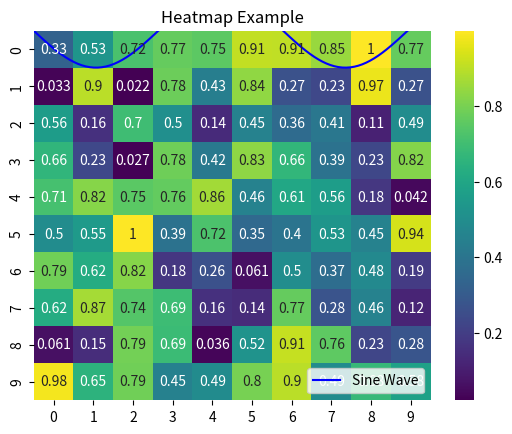

The matplotlib source for this figure:
# data_visualization.py

# Placeholder code for Data Visualization project
import matplotlib.pyplot as plt
import numpy as np
import seaborn as sns

# Example 1: Simple Line Plot
def line_plot():
    x = np.linspace(0, 10, 100)
    y = np.sin(x)
    
    plt.plot(x, y, label='Sine Wave', color='b')
    plt.title('Sine Wave - Line Plot')
    plt.xlabel('X Axis')
    plt.ylabel('Y Axis')
    plt.legend()
    plt.show()

# Example 2: Bar Chart
def bar_chart():
    categories = ['Category A', 'Category B', 'Category C', 'Category D']
    values = [10, 20, 15, 30]
    
    plt.bar(categories, values, color='g')
    plt.title('Bar Chart Example')
    plt.xlabel('Categories')
    plt.ylabel('Values')
    plt.show()

# Example 3: Scatter Plot
def scatter_plot():
    x = np.random.rand(50)
    y = np.random.rand(50)
    
    plt.scatter(x, y, color='r')
    plt.title('Random Scatter Plot')
    plt.xlabel('X Axis')
    plt.ylabel('Y Axis')
    plt.show()

# Example 4: Heatmap using Seaborn
def heatmap():
    data = np.random.rand(10, 10)
    sns.heatmap(data, annot=True, cmap='viridis')
    plt.title('Heatmap Example')
    plt.show()

# Main function to run the examples
if __name__ == "__main__":
    line_plot()
    bar_chart()
    scatter_plot()
    heatmap()
